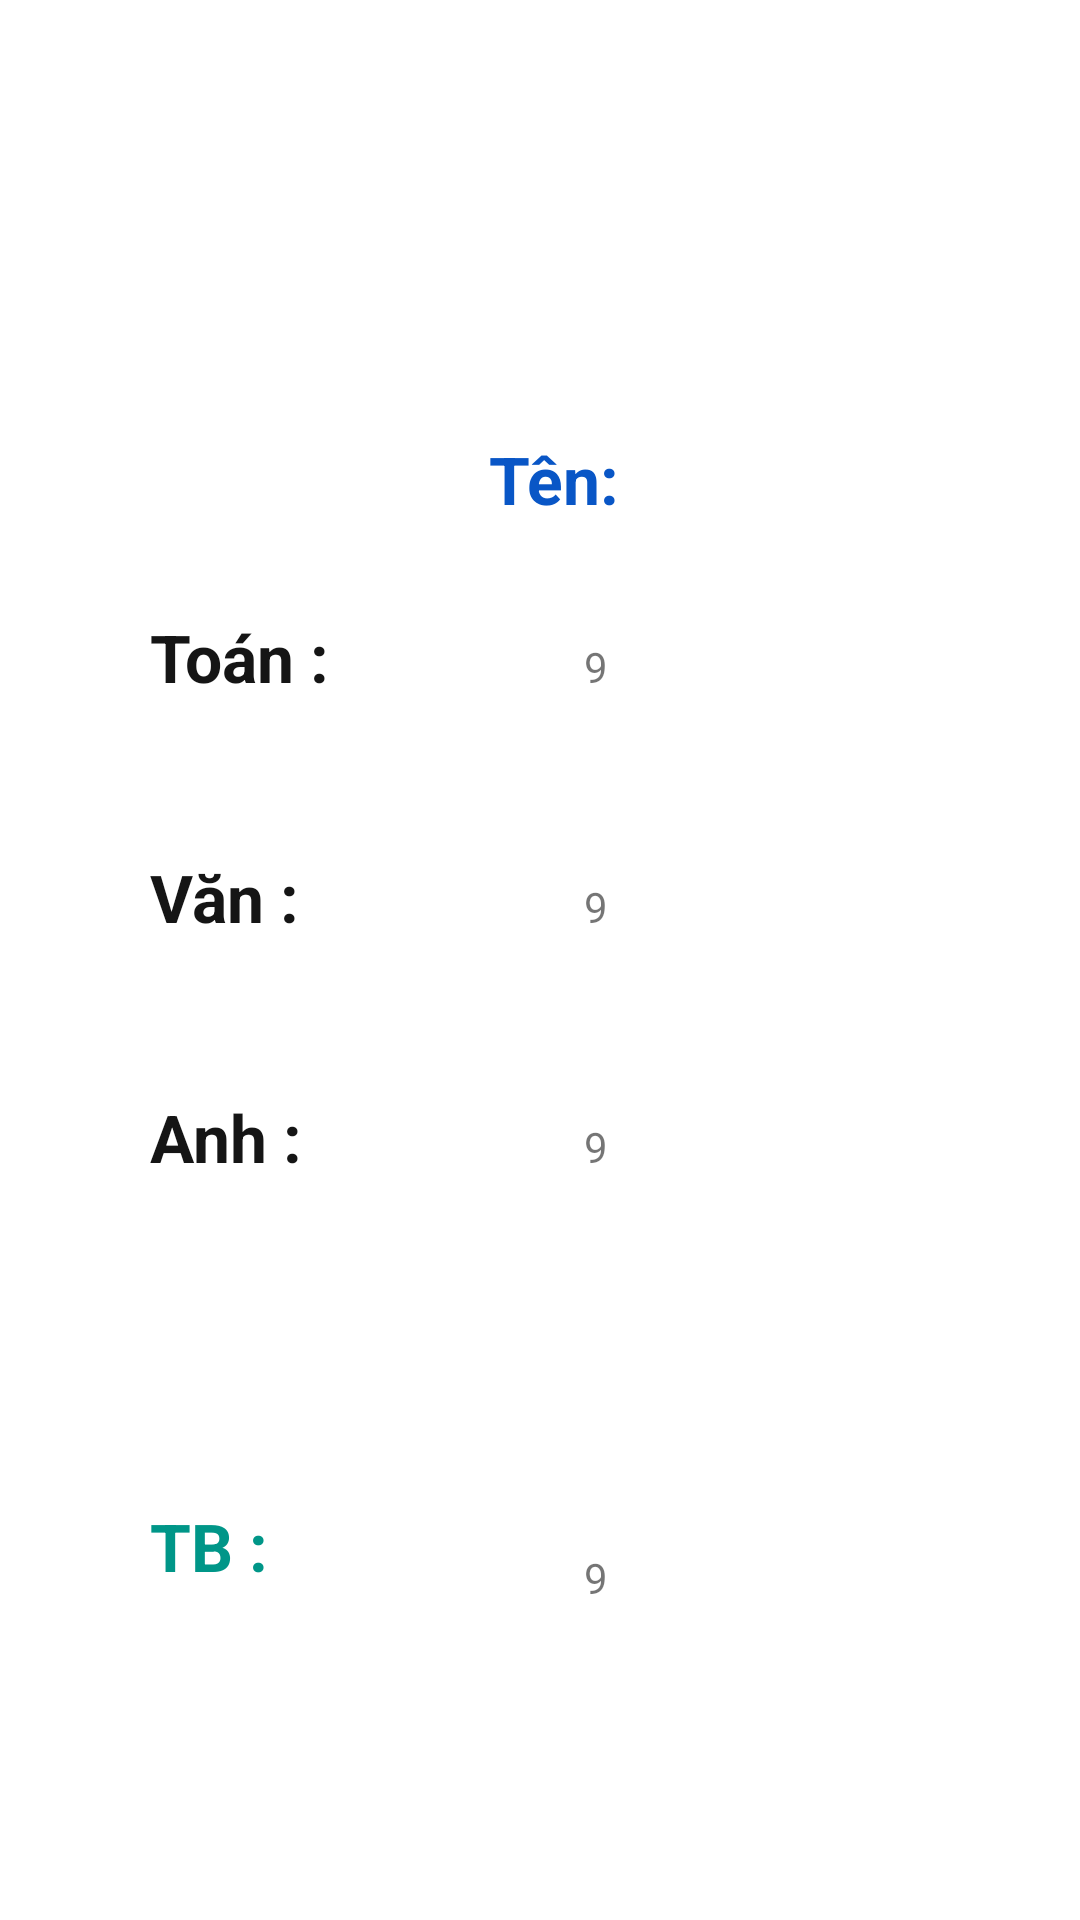

Here is an Android app screen rendered from its layout file. Give the layout XML and the strings, colors and styles it references.
<!-- AndroidManifest.xml: application theme Theme.VSchool -->
<!-- res/layout/grade.xml -->
<?xml version="1.0" encoding="utf-8"?>
<LinearLayout xmlns:android="http://schemas.android.com/apk/res/android"
    xmlns:app="http://schemas.android.com/apk/res-auto"
    xmlns:tools="http://schemas.android.com/tools"
    android:layout_width="match_parent"
    android:layout_height="match_parent"
    tools:context=".fragment.home_Fragment"
    android:orientation="vertical"
    android:padding="20dp"
    android:background="?android:windowBackground">




        <LinearLayout
            android:id="@+id/ln1"
            android:layout_width="match_parent"
            android:layout_height="wrap_content"
            android:layout_marginLeft="15dp"
            android:layout_marginTop="15dp"
            android:layout_toRightOf="@id/imgAvatar"
            android:orientation="vertical">


            <ImageView
                android:id="@+id/imgAvatar"
                android:layout_width="70dp"
                android:layout_height="75dp"
                android:layout_marginTop="20dp"
                android:scaleType="fitXY"
                android:src="@drawable/grade"
                android:layout_gravity="center"/>

            <TextView
                android:id="@+id/txtChildName"
                android:layout_width="wrap_content"
                android:layout_height="wrap_content"
            android:layout_marginTop="15dp"
                android:text="Tên: "
                android:textColor="@color/bg_btn_login"
                android:textSize="22dp"
                android:textStyle="bold"
                android:layout_gravity="center"
                />



        </LinearLayout>


        <LinearLayout
            android:layout_width="match_parent"
            android:layout_height="wrap_content"
            android:layout_marginTop="30dp"
            android:orientation="horizontal">

            <TextView
                android:id="@+id/btnDiemDanh"
                android:layout_width="64dp"
                android:layout_height="50dp"
                android:layout_marginLeft="30dp"
                android:layout_marginRight="15dp"
                android:layout_weight="1"
                android:text="Toán :"
                android:textColor="#151515"
                android:textSize="22dp"
                android:textStyle="bold" />
            <TextView
                android:id="@+id/edtToan"
                android:layout_width="wrap_content"
                android:layout_height="wrap_content"
                android:layout_weight="2"
                android:ems="10"
                android:inputType="textPersonName"
                android:paddingLeft="50dp"
                android:text="9" />


        </LinearLayout>
        <LinearLayout
            android:layout_width="match_parent"
            android:layout_height="wrap_content"
            android:layout_marginTop="30dp"
            android:orientation="horizontal">

            <TextView
                android:id="@+id/txtVan"
                android:layout_width="64dp"
                android:layout_height="50dp"
                android:layout_marginLeft="30dp"
                android:layout_marginRight="15dp"
                android:layout_weight="1"
                android:text="Văn :"
                android:textColor="#151515"
                android:textSize="22dp"
                android:textStyle="bold" />
            <TextView
                android:id="@+id/edtVan"
                android:layout_width="wrap_content"
                android:layout_height="wrap_content"
                android:layout_weight="2"
                android:ems="10"
                android:inputType="textPersonName"
                android:paddingLeft="50dp"
                android:text="9" />


        </LinearLayout>
        <LinearLayout
            android:layout_width="match_parent"
            android:layout_height="wrap_content"
            android:layout_marginTop="30dp"
            android:orientation="horizontal">

            <TextView
                android:id="@+id/txtAnh"
                android:layout_width="64dp"
                android:layout_height="50dp"
                android:layout_marginLeft="30dp"
                android:layout_marginRight="15dp"
                android:layout_weight="1"
                android:text="Anh :"
                android:textColor="#151515"
                android:textSize="22dp"
                android:textStyle="bold" />
            <TextView
                android:id="@+id/edtAnh"
                android:layout_width="wrap_content"
                android:layout_height="wrap_content"
                android:layout_weight="2"
                android:ems="10"
                android:inputType="textPersonName"
                android:paddingLeft="50dp"
                android:text="9"/>


        </LinearLayout>

        <LinearLayout
            android:layout_width="match_parent"
            android:layout_height="163dp"
            android:layout_marginTop="30dp"
            android:orientation="horizontal"
            android:gravity="center">

            <TextView
                android:id="@+id/txtTong"
                android:layout_width="64dp"
                android:layout_height="50dp"
                android:layout_marginLeft="30dp"
                android:layout_marginRight="15dp"
                android:layout_weight="1"
                android:text="TB :"
                android:textColor="#009688"
                android:textSize="22dp"
                android:textStyle="bold"/>

            <TextView
                android:id="@+id/edtTong"
                android:layout_width="wrap_content"
                android:layout_height="wrap_content"
                android:layout_weight="2"
                android:ems="10"
                android:inputType="textPersonName"
                android:paddingLeft="50dp"
                android:text="9"
                />


        </LinearLayout>


    </LinearLayout>
<!-- resources referenced by this layout -->
<resources>
  <color name="bg_btn_login">#0956C6</color>
  <style name="Theme.VSchool" parent="Theme.MaterialComponents.DayNight.DarkActionBar">
          
          <item name="colorPrimary">@color/purple_500</item>
          <item name="colorPrimaryVariant">@color/purple_700</item>
          <item name="colorOnPrimary">@color/white</item>
          
          <item name="colorSecondary">@color/teal_200</item>
          <item name="colorSecondaryVariant">@color/teal_700</item>
          <item name="colorOnSecondary">@color/black</item>
          
          <item name="android:statusBarColor" tools:targetApi="l">?attr/colorPrimaryVariant</item>
          
      </style>
  <color name="purple_500">#FF6200EE</color>
  <color name="purple_700">#FF3700B3</color>
  <color name="white">#FFFFFFFF</color>
  <color name="teal_200">#FF03DAC5</color>
  <color name="teal_700">#FF018786</color>
  <color name="black">#FF000000</color>
</resources>
